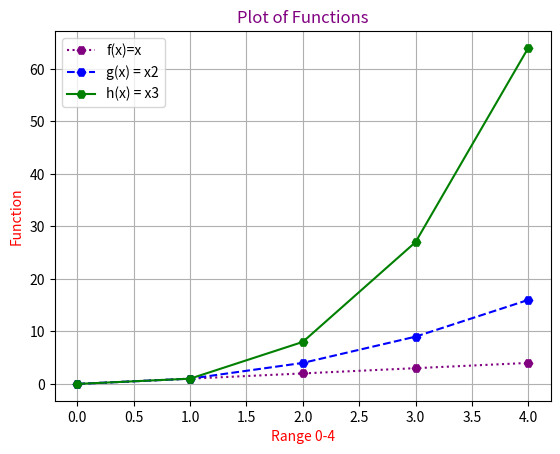

Source code (Python):
#program called plottask.py that displays a plot of the functions f(x)=x, g(x)=x2 and h(x)=x3 in the range [0, 4] 
#on the one set of axes
#Author: Orla Corry 
import numpy as np 
import matplotlib.pyplot as plt
xpoints = np.array(range(0,5)) #making this 0,5 so that the x axis contains 0 through to 4 
ypointsA = xpoints #the function of x is y: f(x)=y    
ypointsB = xpoints*xpoints #g(x)=x2 ie: y=x*x
ypointsC = xpoints**3 #h(x)=x3 ie: y= x*x*x

plt.title("Plot of Functions", color= "purple")
plt.xlabel("Range 0-4", color = "red")
plt.ylabel("Function", color ="red")

plt.plot(xpoints, ypointsA, label = "f(x)=x", color= "purple", ls =":", marker = "H")
plt.plot(xpoints, ypointsB, label = "g(x) = x2", color = "blue", ls = "--", marker = "H")
plt.plot(xpoints, ypointsC, label = "h(x) = x3", color = "green", marker= "H")
plt.legend()
plt.grid()

plt.show()
#plt.savefig("Plot Task.png")

#plt.show()
plt.savefig("Plot Task.png")


